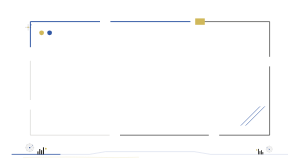
t = 0.00 s
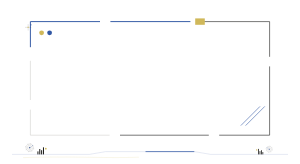
t = 1.20 s
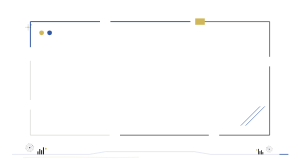
t = 2.40 s
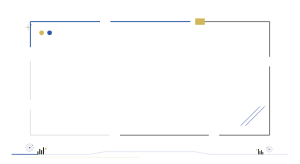
t = 3.60 s
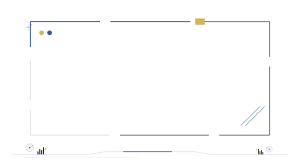
t = 4.80 s
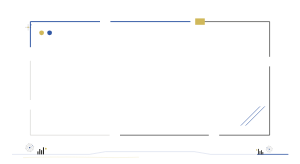
t = 6.00 s

The animated SVG that drew these frames (rendered in a browser with its animation timeline set to each time). Animation: 3 SMIL elements (animate=1,animateTransform=2); one cycle of 7.20 s, repeats indefinitely.

<svg xmlns="http://www.w3.org/2000/svg" viewBox="0 0 750 410" width="100%" role="img" aria-label="瑞士信号完整开篇强调框" style="display:block;width:100%;height:auto;">
<path data-unit="swiss-signal.frame.continuity-spine.v1" d="M30 386H223.2L264.6 379H485.4L526.8 386H720" fill="none" stroke="#3157A4" stroke-width=".9" opacity=".34" /><path data-unit="swiss-signal.frame.continuity-spine.v1.motion-trail.v4" data-motion-role="flow-trail" d="M30 386H223.2L264.6 379H485.4L526.8 386H720" fill="none" stroke="#3157A4" stroke-width="1.9" stroke-linecap="round" opacity=".94" stroke-dasharray="120 942"><animate attributeName="stroke-dashoffset" from="0" to="-1062" dur="3.8s" begin="0s" repeatCount="indefinite"></animate></path><path data-unit="swiss-signal.frame.spine-echo.v1" d="M57.6 394 C188.7 390 257.7 396 347.4 393" fill="none" stroke="#D0B85A" stroke-width=".55" opacity=".62" /><g data-unit="swiss-signal.frame.inherited-structure.v7"><path d="M76 118V54H250M276 54H476" fill="none" stroke="#3157A4" stroke-width="2.4" />
  <path d="M500 54H674V142M674 166V338H548M522 338H300" fill="none" stroke="#1D1D1B" stroke-width="1.5" />
  <path d="M274 338H76V274M76 250V152" fill="none" stroke="#C8C7C2" stroke-width="1.2" />
  <rect x="488" y="46" width="24" height="16" fill="#D0B85A" />
  <circle cx="104" cy="82" r="6" fill="#D0B85A" /><circle cx="124" cy="82" r="6" fill="#3157A4" />
  <path d="M602 314L650 266M614 314L662 266" fill="none" stroke="#3157A4" stroke-width="1.4" />
<g opacity=".76" transform="translate(60 58) scale(0.4)"><path d="M6 26H46M26 6V46" fill="none" stroke="#1D1D1B" stroke-width="1" /><rect x="22" y="22" width="8" height="8" fill="#D0B85A" /><rect x="38" y="8" width="10" height="5" fill="#3157A4" /></g></g><g data-unit="swiss-signal.theme-cluster.v1" transform="translate(86 386) scale(0.42 0.42)"><g data-unit="technical.target.coordinate.v1" transform="translate(-28 -40) scale(0.76)" opacity="1"><g data-unit="technical.target.rotating-body.v4" data-motion-role="rotating-body"><circle cx="0" cy="0" r="30" fill="none" stroke="#1D1D1B" stroke-width=".8" /><circle cx="0" cy="0" r="19" fill="none" stroke="#1D1D1B" stroke-width=".65" opacity=".75" /><circle cx="0" cy="0" r="5" fill="#3157A4" /><path d="M-38 0H38M0-38V38M-26-26L26 26M26-26L-26 26" fill="none" stroke="#1D1D1B" stroke-width=".55" opacity=".65" /><animateTransform attributeName="transform" type="rotate" from="0 0 0" to="360 0 0" dur="7.2s" begin="0s" repeatCount="indefinite" additive="sum"></animateTransform></g><path d="M0 0L23-15" stroke="#3157A4" stroke-width="1" /><circle cx="23" cy="-15" r="2.8" fill="#3157A4" /></g><g data-unit="signal.data-bars.v1" fill="#1D1D1B"><rect x="18" y="-18" width="6" height="18" /><rect x="29" y="-32" width="6" height="32" /><rect x="40" y="-25" width="6" height="25" /><rect x="51" y="-42" width="6" height="42" /></g><circle data-unit="signal.node.v1" cx="68" cy="-34" r="5" fill="#D0B85A" /></g><g data-unit="swiss-signal.theme-cluster.v1" transform="translate(664 386) scale(-0.3276 0.3276)"><g data-unit="technical.target.coordinate.v1" transform="translate(-28 -40) scale(0.76)" opacity="1"><g data-unit="technical.target.rotating-body.v4" data-motion-role="rotating-body"><circle cx="0" cy="0" r="30" fill="none" stroke="#1D1D1B" stroke-width=".8" /><circle cx="0" cy="0" r="19" fill="none" stroke="#1D1D1B" stroke-width=".65" opacity=".75" /><circle cx="0" cy="0" r="5" fill="#3157A4" /><path d="M-38 0H38M0-38V38M-26-26L26 26M26-26L-26 26" fill="none" stroke="#1D1D1B" stroke-width=".55" opacity=".65" /><animateTransform attributeName="transform" type="rotate" from="0 0 0" to="-360 0 0" dur="7.2s" begin="0s" repeatCount="indefinite" additive="sum"></animateTransform></g><path d="M0 0L23-15" stroke="#3157A4" stroke-width="1" /><circle cx="23" cy="-15" r="2.8" fill="#3157A4" /></g><g data-unit="signal.data-bars.v1" fill="#1D1D1B"><rect x="18" y="-18" width="6" height="18" /><rect x="29" y="-32" width="6" height="32" /><rect x="40" y="-25" width="6" height="25" /><rect x="51" y="-42" width="6" height="42" /></g><circle data-unit="signal.node.v1" cx="68" cy="-34" r="5" fill="#D0B85A" /></g>
</svg>
